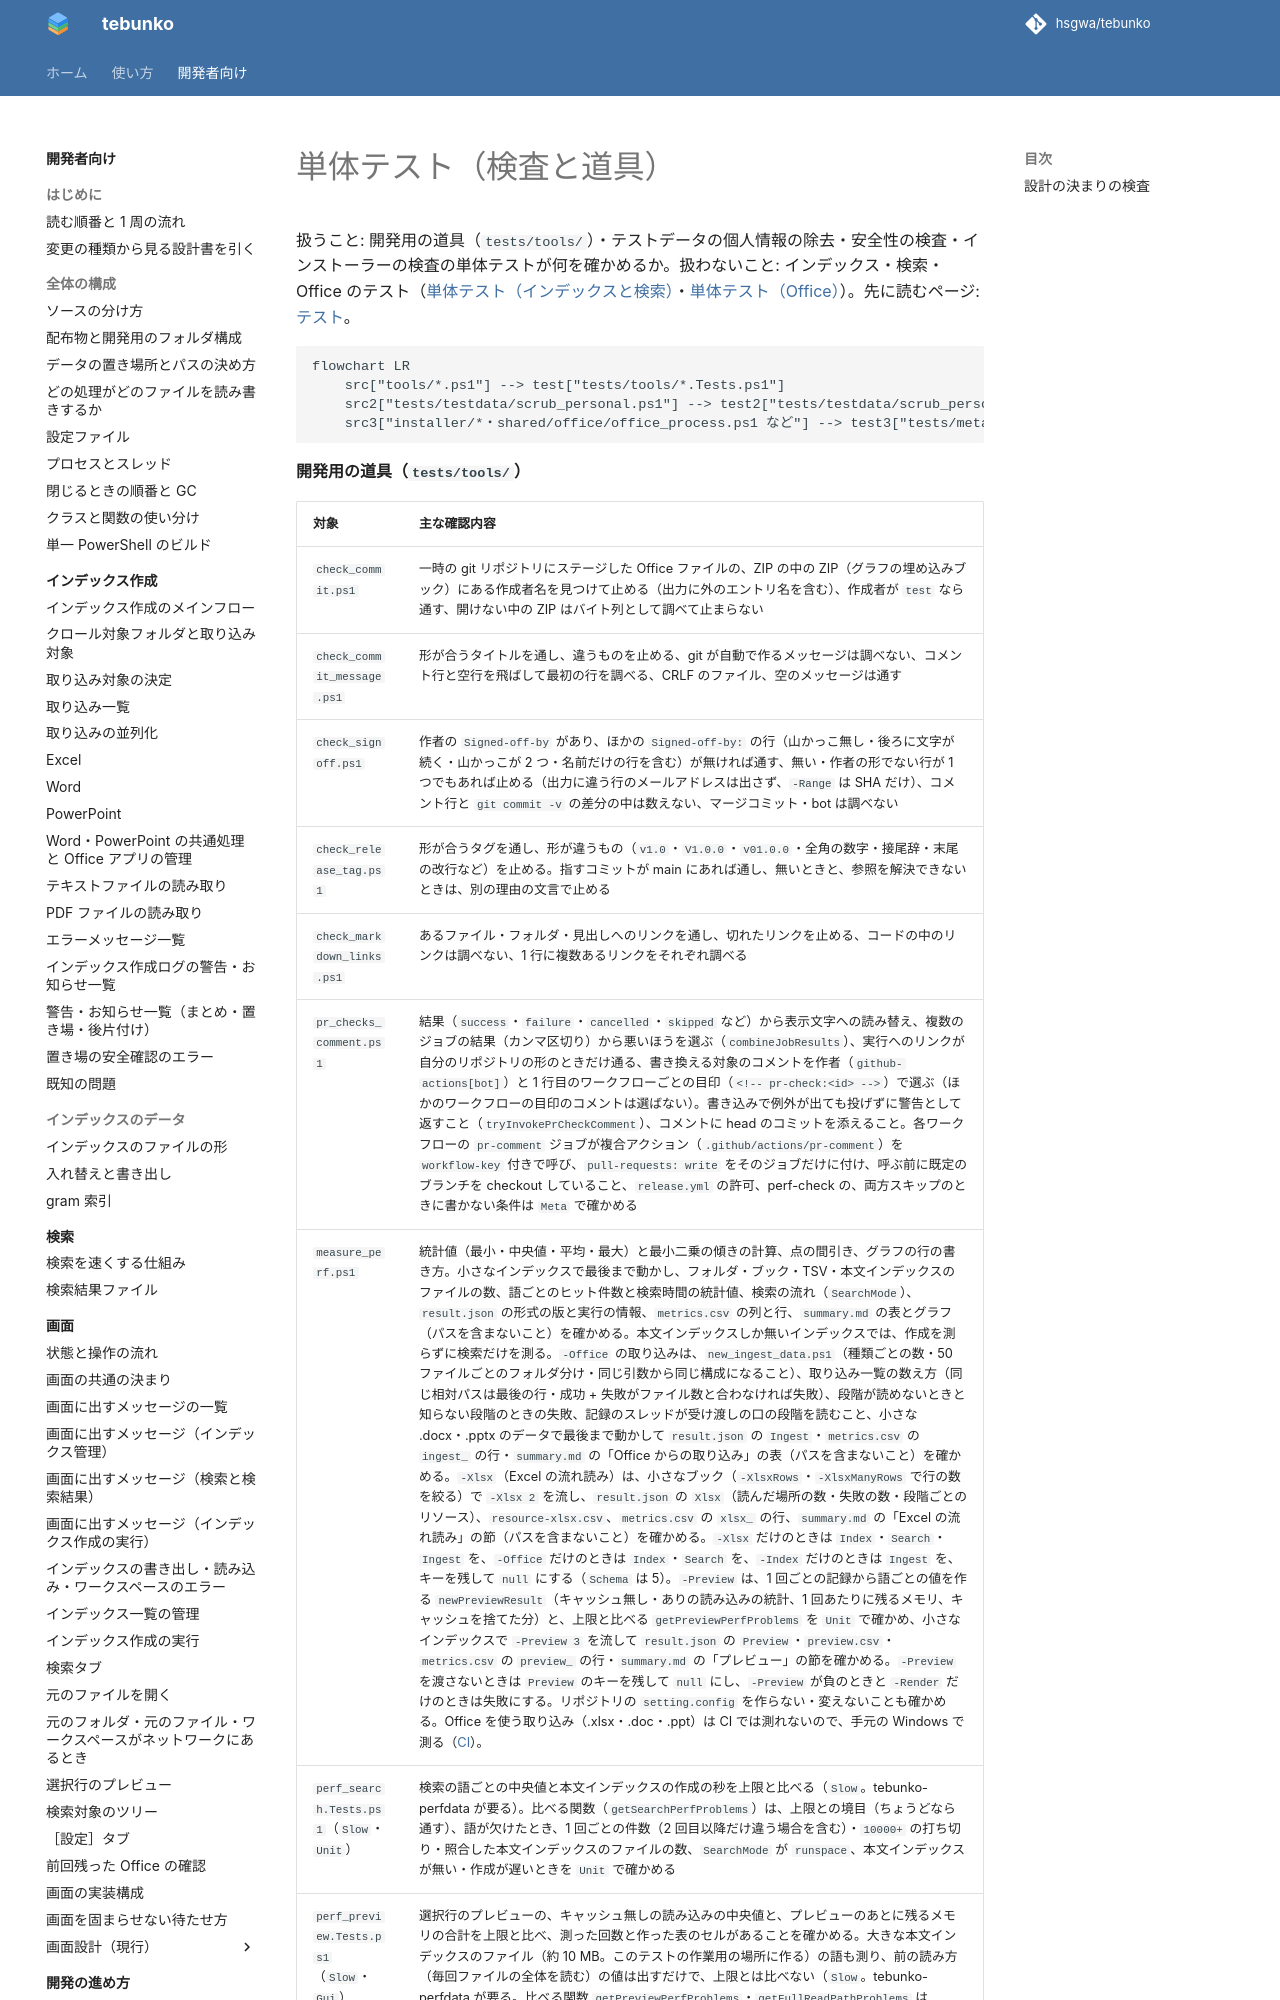

repository: hsgwa/tebunko · page: pr-preview/pr-330/design/testing/unit-checks/index.html · generator: mkdocs

# 単体テスト（検査と道具）

扱うこと: 開発用の道具（`tests/tools/`）・テストデータの個人情報の除去・安全性の検査・インストーラーの検査の単体テストが何を確かめるか。扱わないこと: インデックス・検索・Office のテスト（[単体テスト（インデックスと検索）](unit-index.md)・[単体テスト（Office）](unit-office.md)）。先に読むページ: [テスト](index.md)。

```mermaid
flowchart LR
    src["tools/*.ps1"] --> test["tests/tools/*.Tests.ps1"]
    src2["tests/testdata/scrub_personal.ps1"] --> test2["tests/testdata/scrub_personal.Tests.ps1"]
    src3["installer/*・shared/office/office_process.ps1 など"] --> test3["tests/meta/safety.Tests.ps1<br>tests/meta/installer.Tests.ps1"]
```

**開発用の道具（`tests/tools/`）**
